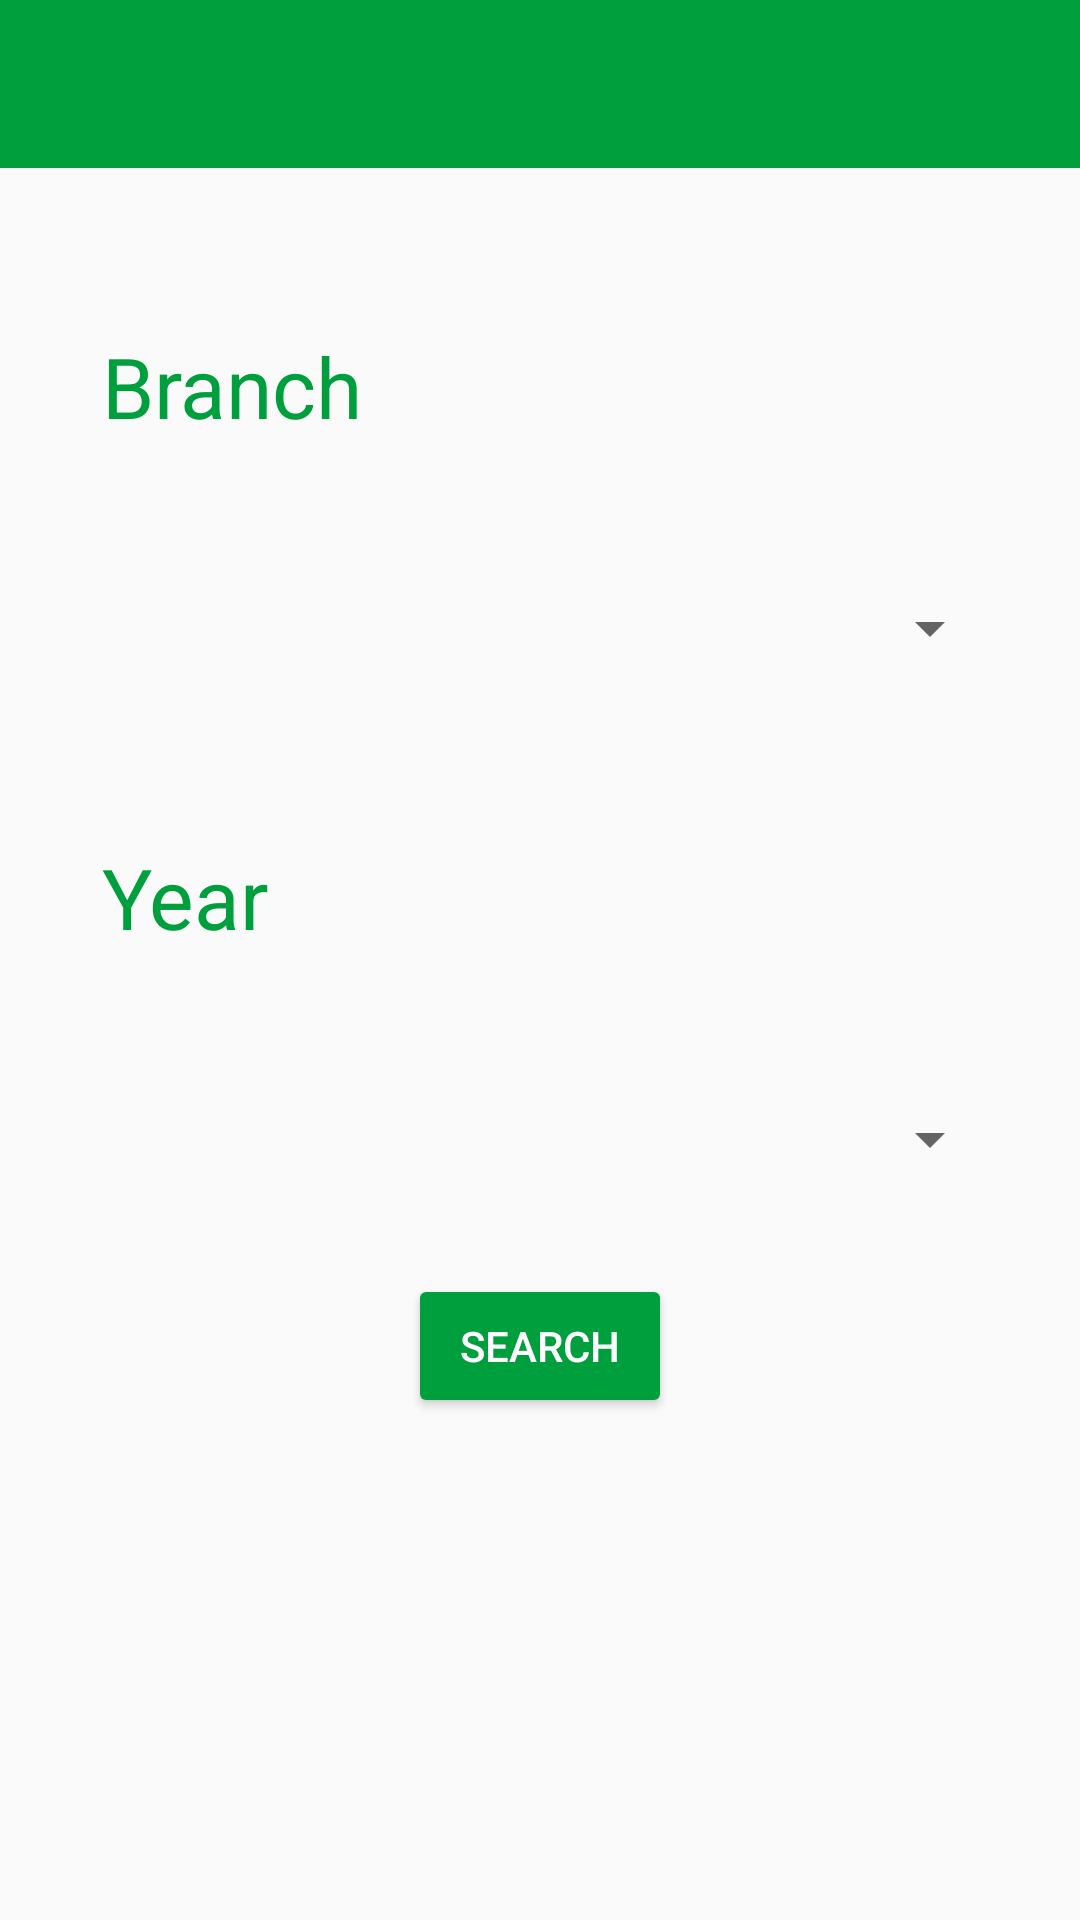

Android layout source for this screen:
<!-- AndroidManifest.xml: application theme AppTheme -->
<!-- res/layout/activity_main.xml -->
<?xml version="1.0" encoding="utf-8"?>
<RelativeLayout xmlns:android="http://schemas.android.com/apk/res/android"
    xmlns:app="http://schemas.android.com/apk/res-auto"
    xmlns:tools="http://schemas.android.com/tools"
    android:layout_width="match_parent"
    android:layout_height="match_parent"
    tools:context="in.karan.suman.kiitquestionbank.MainActivity">

    <android.support.v7.widget.Toolbar
        android:id="@+id/toolbar"
        android:layout_width="match_parent"
        android:layout_height="56dp"
        android:background="#009f3d"/>




    <Button
        android:id="@+id/button"
        android:layout_width="wrap_content"
        android:layout_height="wrap_content"
        android:backgroundTint="#009f3d"
        android:textColor="#ffffff"
        android:text="search"
        android:layout_below="@+id/spinner2"
        android:layout_centerHorizontal="true"
        android:layout_marginTop="29dp" />

    <TextView
        android:id="@+id/textView1"
        android:layout_width="wrap_content"
        android:layout_height="wrap_content"
        android:layout_marginTop="54dp"
        android:textColor="#009f3d"
        android:text="Branch"
        android:textSize="28sp"
        android:layout_below="@+id/toolbar"
        android:layout_toStartOf="@+id/button"
        android:layout_marginEnd="15dp" />

    <TextView
        android:id="@+id/textView2"
        android:layout_width="wrap_content"
        android:layout_height="wrap_content"
        android:layout_below="@+id/textView1"
        android:layout_marginTop="133dp"
        android:text="Year"
        android:textSize="28dp"
        android:textColor="#009f3d"
        android:layout_alignStart="@+id/spinner1" />

    <Spinner
        android:id="@+id/spinner1"
        android:layout_width="300dp"
        android:layout_height="32dp"
        android:layout_alignStart="@+id/textView1"
        android:layout_below="@+id/textView1"
        android:layout_marginTop="46dp" />

    <Spinner
        android:id="@+id/spinner2"
        android:layout_width="300dp"
        android:layout_height="32dp"
        android:layout_alignStart="@+id/textView2"
        android:layout_below="@+id/textView2"
        android:layout_marginTop="46dp" />

</RelativeLayout>
<!-- resources referenced by this layout -->
<resources>
  <style name="AppTheme" parent="Theme.AppCompat.Light.NoActionBar">
          
          <item name="colorPrimary">@color/colorPrimary</item>
          <item name="colorPrimaryDark">@color/colorPrimaryDark</item>
          <item name="colorAccent">@color/colorAccent</item>
      </style>
  <!-- not gathered from this repository: default colours our renderer supplied (Android Studio template values) -->
  <color name="colorPrimary">#FF6200EE</color>
  <color name="colorPrimaryDark">#FF3700B3</color>
  <color name="colorAccent">#FF03DAC5</color>
</resources>
